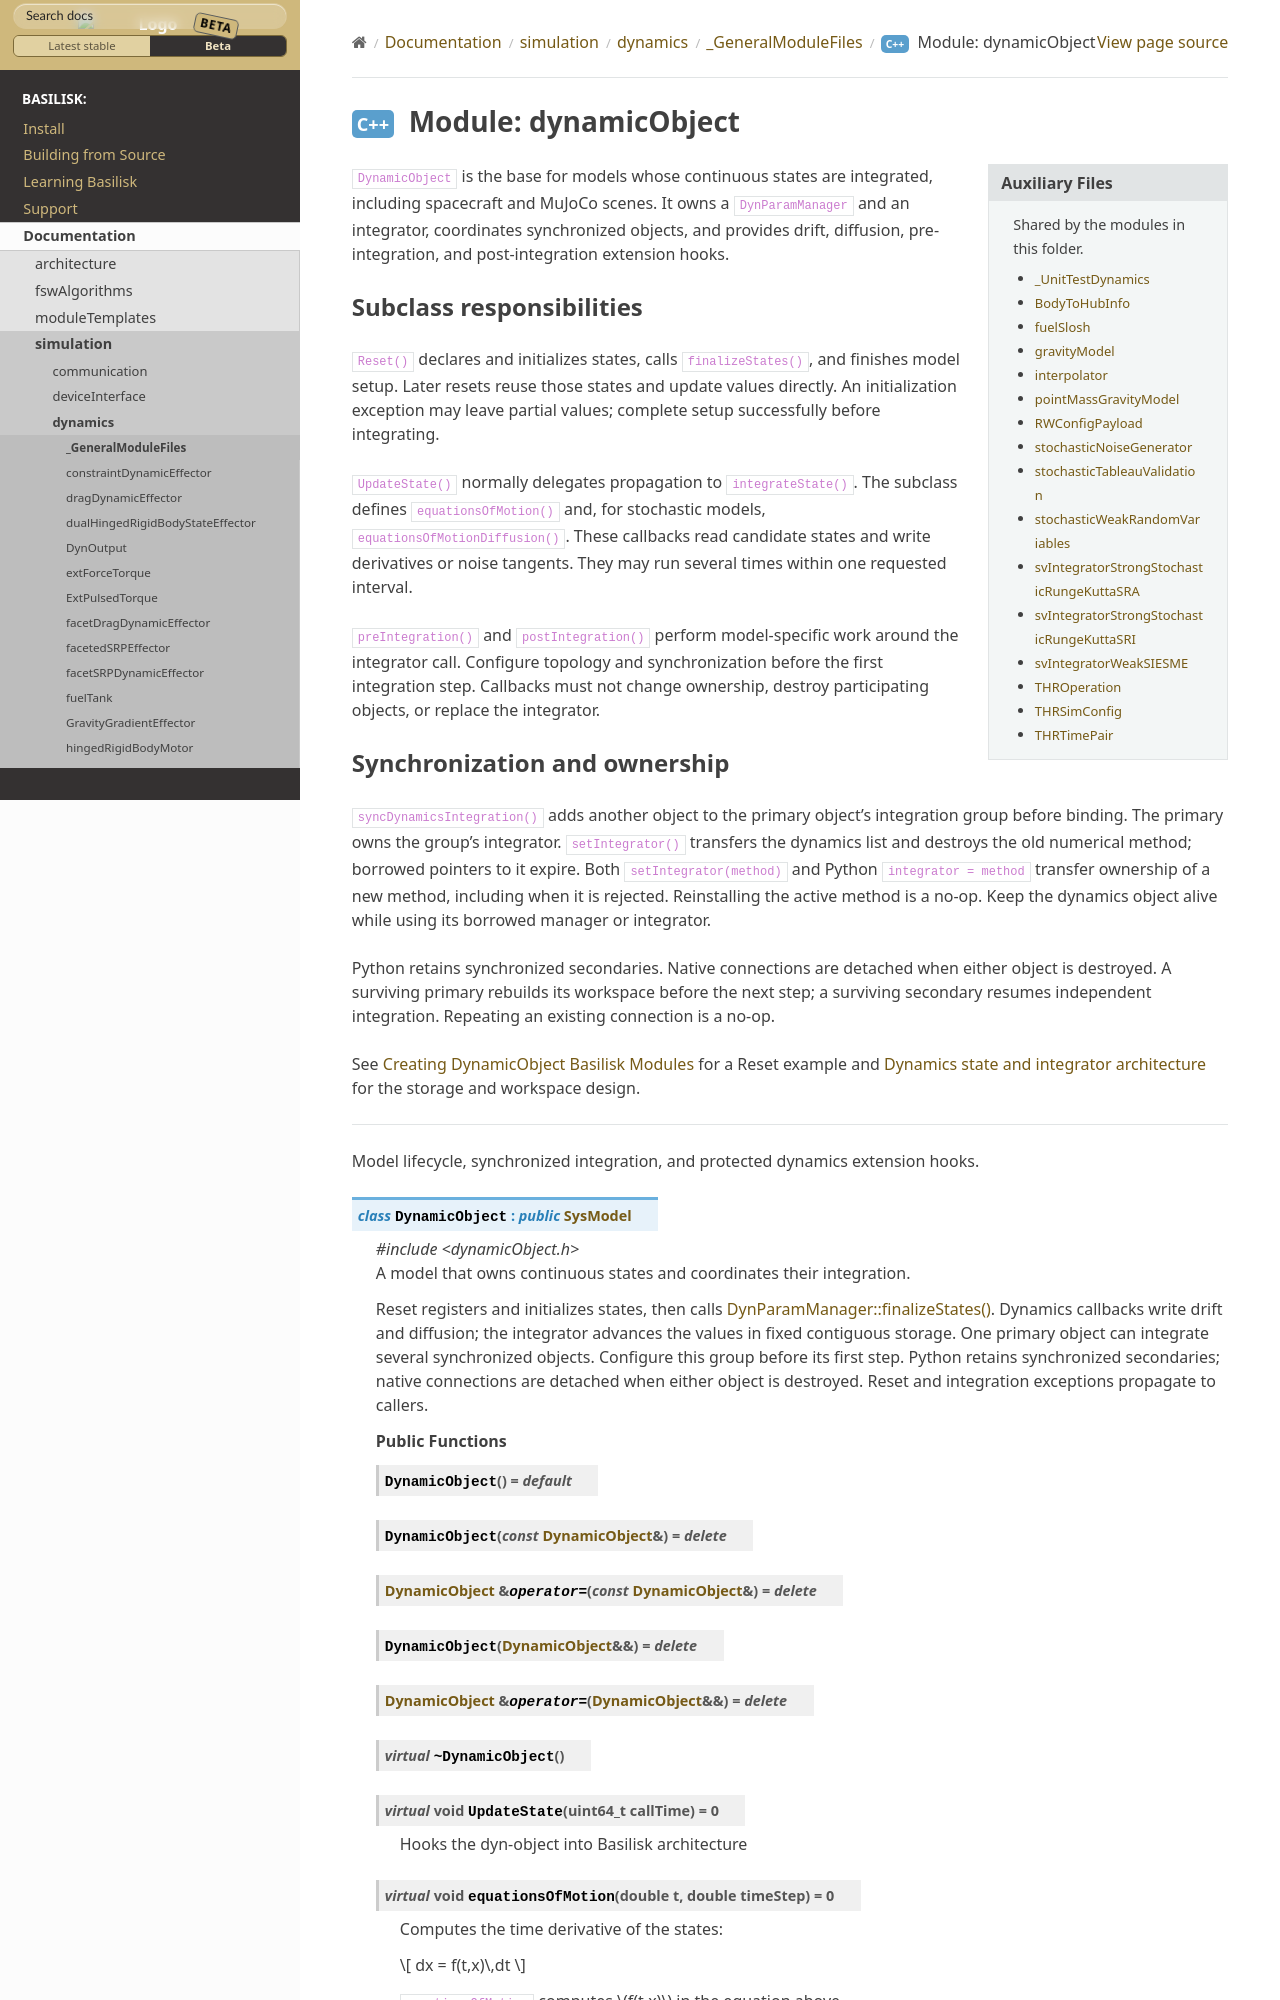

repository: AVSLab/basilisk · page: develop/Documentation/simulation/dynamics/_GeneralModuleFiles/dynamicObject.html · generator: sphinx

``DynamicObject`` is the base for models whose continuous states are integrated,
including spacecraft and MuJoCo scenes. It owns a ``DynParamManager`` and an integrator,
coordinates synchronized objects, and provides drift, diffusion, pre-integration, and
post-integration extension hooks.
